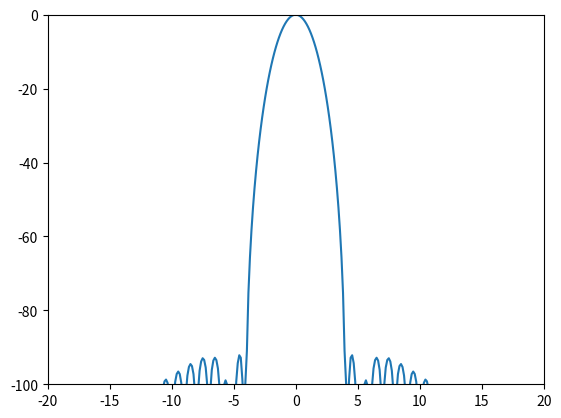

This figure's Python source:
import numpy as np
from scipy.signal import get_window
from scipy.fftpack import fft
import math
import matplotlib.pyplot as plt

M = 63
window = get_window('blackmanharris', M)
hM1 = int(math.floor((M+1)/2))
hM2 = int(math.floor(M/2))

N = 512
hN = int(N/2)
fftbuffer = np.zeros(N)
fftbuffer[:hM1] = window[hM2:]
fftbuffer[N-hM2:] = window[:hM2]

X = fft(fftbuffer)
absX = abs(X)
absX[absX<np.finfo(float).eps] = np.finfo(float).eps
mX = 20*np.log10(absX)
pX = 20*np.angle(X)

mX1 = np.zeros(N)
pX1 = np.zeros(N)
mX1[:hN] = mX[hN:]
mX1[N-hN:] = mX[:hN]
pX1[:hN] = pX[hN:]
pX1[N-hN:] = pX[:hN]

plt.plot(np.arange(-hN, hN)/float(N)*M, mX1-max(mX1))
plt.axis([-20, 20, -100, 0])
plt.show()